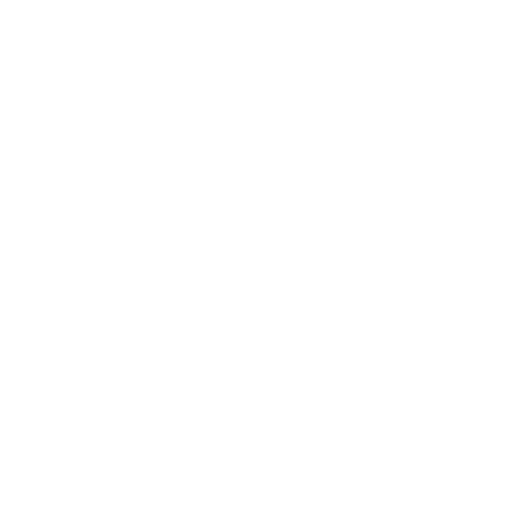
t = 0.00 s
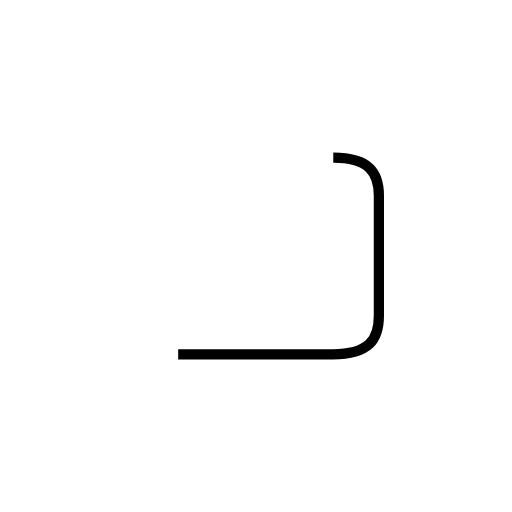
t = 1.21 s
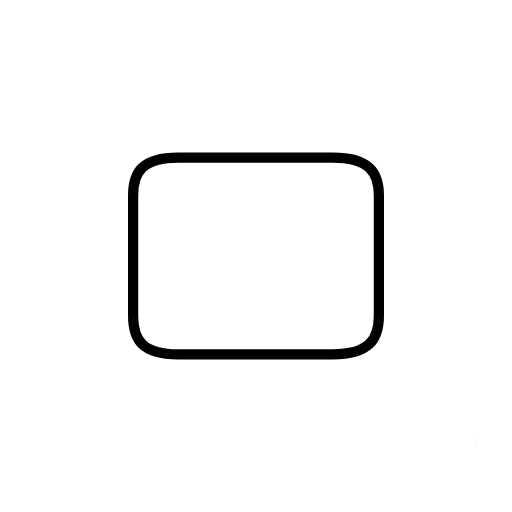
t = 2.42 s
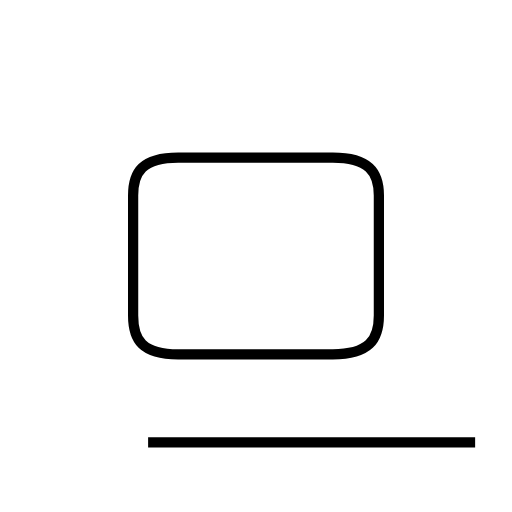
t = 3.38 s
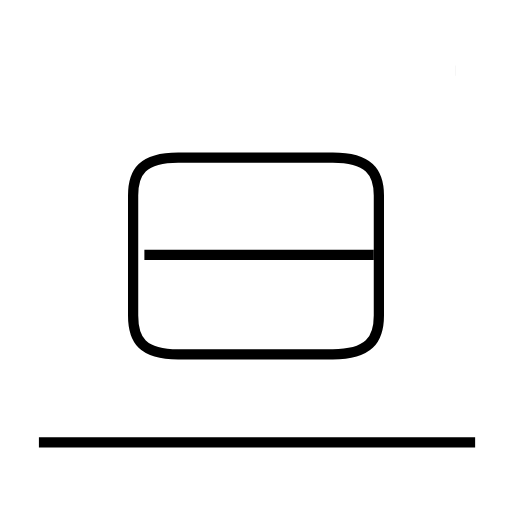
t = 4.37 s
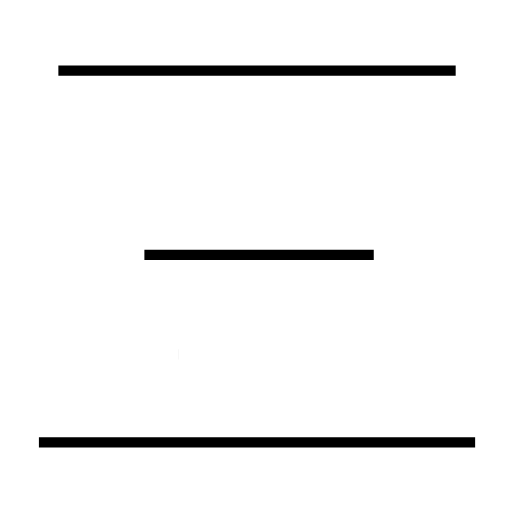
t = 5.53 s

The animated SVG that drew these frames (rendered in a browser with its animation timeline set to each time). Animation: 4 SMIL elements (animate=4); one cycle of 5.53 s.

<?xml version='1.0' encoding='utf-8'?>
<svg viewBox="0.0 -6.0 50.0 50.0" version="1.1" xmlns="http://www.w3.org/2000/svg"><rect x="-1000" y="-1000" width="2000" height="2000" stroke="white" fill="white" /><g style="fill:none;stroke:#000000;stroke-width:1"><path d="M 17.4 -9.4 L 32.5 -9.4 C 36.0 -9.4 37.0 -10.8 37.0 -13.2 L 37.0 -24.9 C 37.0 -27.2 36.0 -28.6 32.5 -28.6 L 17.4 -28.6 C 13.9 -28.6 13.0 -27.2 13.0 -24.9 L 13.0 -13.2 C 13.0 -10.8 13.9 -9.4 17.4 -9.4 Z " transform="translate(0.0 38.0)" stroke-dasharray="80.5968405934228" stroke-dashoffset="80.5968405934228"><animate attributeName="stroke-dashoffset" from="80.5968405934228" to="0" dur="2.4179052178026836s" begin="0s; anim_end.end" fill="freeze" id="anim0" /></path><path d="M 46.4 -0.8 L 3.8 -0.8 " transform="translate(0.0 38.0)" stroke-dasharray="42.6" stroke-dashoffset="42.6"><animate attributeName="stroke-dashoffset" from="42.6" to="0" dur="1.278s" begin="anim0.end" fill="freeze" id="anim1" /></path><path d="M 36.5 -19.1 L 14.1 -19.1 " transform="translate(0.0 38.0)" stroke-dasharray="22.4" stroke-dashoffset="22.4"><animate attributeName="stroke-dashoffset" from="22.4" to="0" dur="0.6719999999999999s" begin="anim1.end" fill="freeze" id="anim2" /></path><path d="M 44.5 -37.1 L 5.7 -37.1" transform="translate(0.0 38.0)" stroke-dasharray="38.8" stroke-dashoffset="38.8"><animate attributeName="stroke-dashoffset" from="38.8" to="0" dur="1.164s" begin="anim2.end" fill="freeze" id="anim_end" /></path></g></svg>
